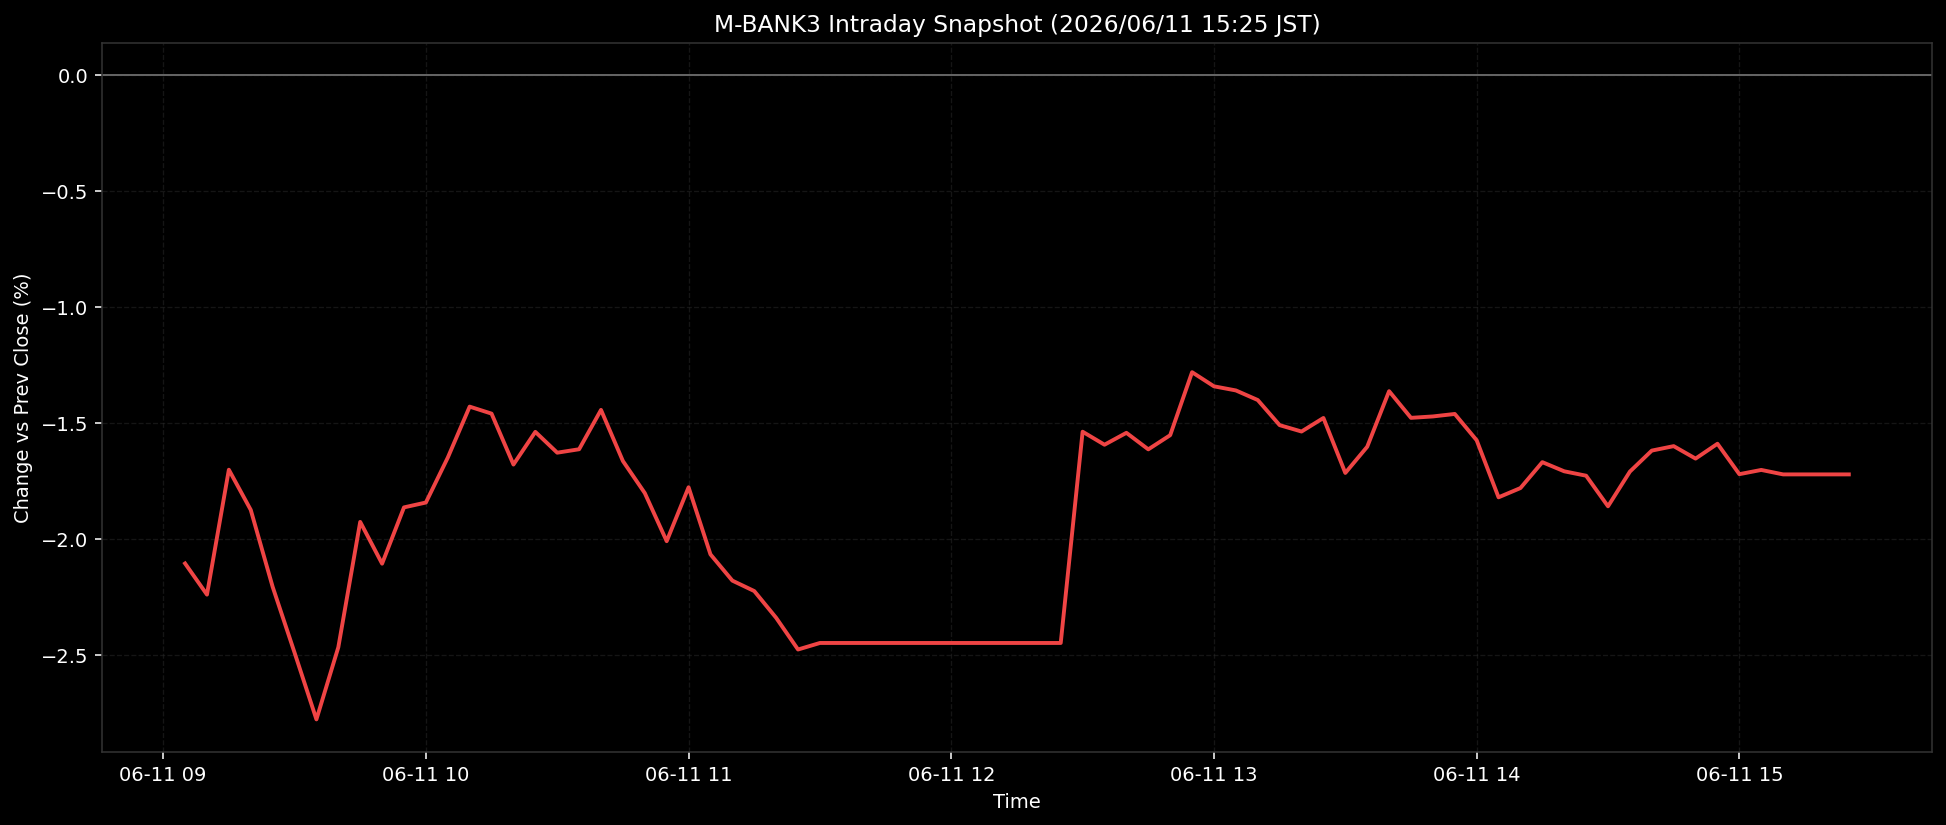

Values plotted in this chart, from the file beside it:
ts, pct
2026-06-11T09:05:00+0900, -2.107
2026-06-11T09:10:00+0900, -2.241
2026-06-11T09:15:00+0900, -1.702
2026-06-11T09:20:00+0900, -1.875
2026-06-11T09:25:00+0900, -2.207
2026-06-11T09:30:00+0900, -2.491
2026-06-11T09:35:00+0900, -2.779
2026-06-11T09:40:00+0900, -2.468
2026-06-11T09:45:00+0900, -1.927
2026-06-11T09:50:00+0900, -2.107
2026-06-11T09:55:00+0900, -1.865
2026-06-11T10:00:00+0900, -1.844
2026-06-11T10:05:00+0900, -1.65
2026-06-11T10:10:00+0900, -1.43
2026-06-11T10:15:00+0900, -1.46
2026-06-11T10:20:00+0900, -1.68
2026-06-11T10:25:00+0900, -1.539
2026-06-11T10:30:00+0900, -1.629
2026-06-11T10:35:00+0900, -1.614
2026-06-11T10:40:00+0900, -1.444
2026-06-11T10:45:00+0900, -1.665
2026-06-11T10:50:00+0900, -1.803
2026-06-11T10:55:00+0900, -2.01
2026-06-11T11:00:00+0900, -1.778
2026-06-11T11:05:00+0900, -2.067
2026-06-11T11:10:00+0900, -2.18
2026-06-11T11:15:00+0900, -2.225
2026-06-11T11:20:00+0900, -2.341
2026-06-11T11:25:00+0900, -2.477
2026-06-11T11:30:00+0900, -2.449
2026-06-11T11:35:00+0900, -2.449
2026-06-11T11:40:00+0900, -2.449
2026-06-11T11:45:00+0900, -2.449
2026-06-11T11:50:00+0900, -2.449
2026-06-11T11:55:00+0900, -2.449
2026-06-11T12:00:00+0900, -2.449
2026-06-11T12:05:00+0900, -2.449
2026-06-11T12:10:00+0900, -2.449
2026-06-11T12:15:00+0900, -2.449
2026-06-11T12:20:00+0900, -2.449
2026-06-11T12:25:00+0900, -2.449
2026-06-11T12:30:00+0900, -1.538
2026-06-11T12:35:00+0900, -1.595
2026-06-11T12:40:00+0900, -1.543
2026-06-11T12:45:00+0900, -1.615
2026-06-11T12:50:00+0900, -1.553
2026-06-11T12:55:00+0900, -1.282
2026-06-11T13:00:00+0900, -1.343
2026-06-11T13:05:00+0900, -1.36
2026-06-11T13:10:00+0900, -1.402
2026-06-11T13:15:00+0900, -1.51
2026-06-11T13:20:00+0900, -1.538
2026-06-11T13:25:00+0900, -1.479
2026-06-11T13:30:00+0900, -1.716
2026-06-11T13:35:00+0900, -1.603
2026-06-11T13:40:00+0900, -1.363
2026-06-11T13:45:00+0900, -1.479
2026-06-11T13:50:00+0900, -1.472
2026-06-11T13:55:00+0900, -1.462
2026-06-11T14:00:00+0900, -1.575
... 17 more rows
